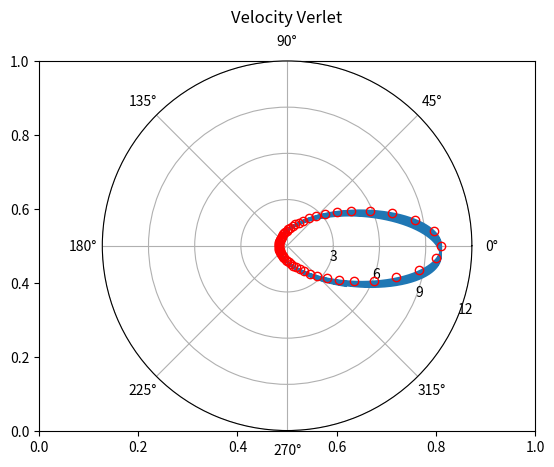
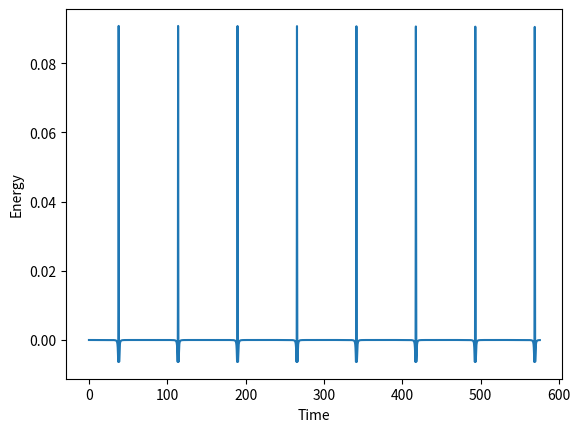

These figures' Python source, in order:
#Velocity Verlet Algorithm

import numpy as np
import matplotlib.pyplot as plt

def cart2pol(x, y):
    rho = np.sqrt(x**2 + y**2)
    phi = np.arctan2(y, x)
    return(rho, phi)

def pol2cart(rho, phi):
    x = rho * np.cos(phi)
    y = rho * np.sin(phi)
    return(x, y)


################################

x_0 = 10
y_0 = -50
v_int = 1/10

r_0 = [(x_0, 0)]
v_0 = [(0, v_int)]

r = r_0
v = v_0


############################################
#Other Constants

h = x_0*v_int
p = h**2
E_0 = .5*v_int**2-1/x_0
a = -1/(2*E_0)
e = (1-p/a)**.5
P = 2*np.pi*a**(3/2)
t = P/1000

##############################################
#Algorithm


for i in range(0,int(P*100)):
	r_mag = (r[len(r)-1][0]**2+r[len(r)-1][1]**2)**.5
	acc = np.asarray((-r[len(r)-1][0]/r_mag**3,-r[len(r)-1][1]/r_mag**3))
	v_add = np.asarray(v[len(v)-1])
	r_add = np.asarray(r[len(r)-1])
	
	r.append(tuple(map(sum, zip(r[len(r)-1],v_add*t,.5*t**2*acc))))
	
	r_mag2 = (r[len(r)-1][0]**2+r[len(r)-1][1]**2)**.5
	acc_2 = np.asarray((-r[len(r)-1][0]/r_mag2**3,-r[len(r)-1][1]/r_mag2**3))
	
	v.append(tuple(map(sum, zip(v[len(v)-1],.5*t*acc,.5*t*acc_2))))
		
r = np.asarray(r)

l = []
for i in r:
	l.append(cart2pol(i[0],i[1]))

x_val = [x[0] for x in l]
y_val = [x[1] for x in l]


##############################################
#Exact Solution

theta_ex = np.arange(0, 2*np.pi+.01, 0.1)
r_ex = p/(1-e*np.cos((theta_ex)))


#################################################################
#Graphing - Polar 


fig1, ax = plt.subplots()
ax = plt.subplot(111, projection='polar')
ax.plot(y_val,x_val)
ax.plot(theta_ex, r_ex, 'o', markerfacecolor='none', markeredgecolor='r')
ax.set_rmax(.5)
ax.set_rticks([3, 6, 9, 12])  # less radial ticks
ax.set_rlabel_position(-22.5)  # get radial labels away from plotted line
ax.grid(True)

ax.set_title("Velocity Verlet", va='bottom')
# plt.show()


###################################################
#Energy


# r_mag = np.asarray([])
r_mag = []
v_mag = []
E_t = []
time = []
for i in r:
	# print(i)
	# print(i[0])
	# print((i[0]**2+i[1]**2)**.5)
	r_mag.append((i[0]**2+i[1]**2)**.5)
for i in v:
	# print((i[0]**2+i[1]**2)**.5)
	v_mag.append((i[0]**2+i[1]**2)**.5)
for i in range(len(r_mag)):
	# print(.5*v_mag[i]**2-1/r_mag[i])
	E_t.append(.5*v_mag[i]**2-1/r_mag[i])
for i in range(0,int(P*100)+1):
	x = i*t
	time.append(x)


# print(r_mag[0],r_mag[1],r_mag[100],r_mag[50],r_mag[20],r_mag[1000])
# print(v_mag[0],v_mag[1],v_mag[100],v_mag[50],v_mag[20],v_mag[1000])
# print(time)
# print(E_t)
# print(E_t[0])
# E_t = np.array(E_t)
# E_t = np.array(E_t)

# E_t = np.asarray(E_t)

E_rat = []
for i in range(len(E_t)):
	# print(E_t(i))
	E_rat.append(E_t[i]/E_0-1)
	
# print(E_rat)



fig2, ax2 = plt.subplots()
ax2.plot(time,E_rat)
ax2.set_ylabel('Energy')
ax2.set_xlabel('Time')
plt.show()